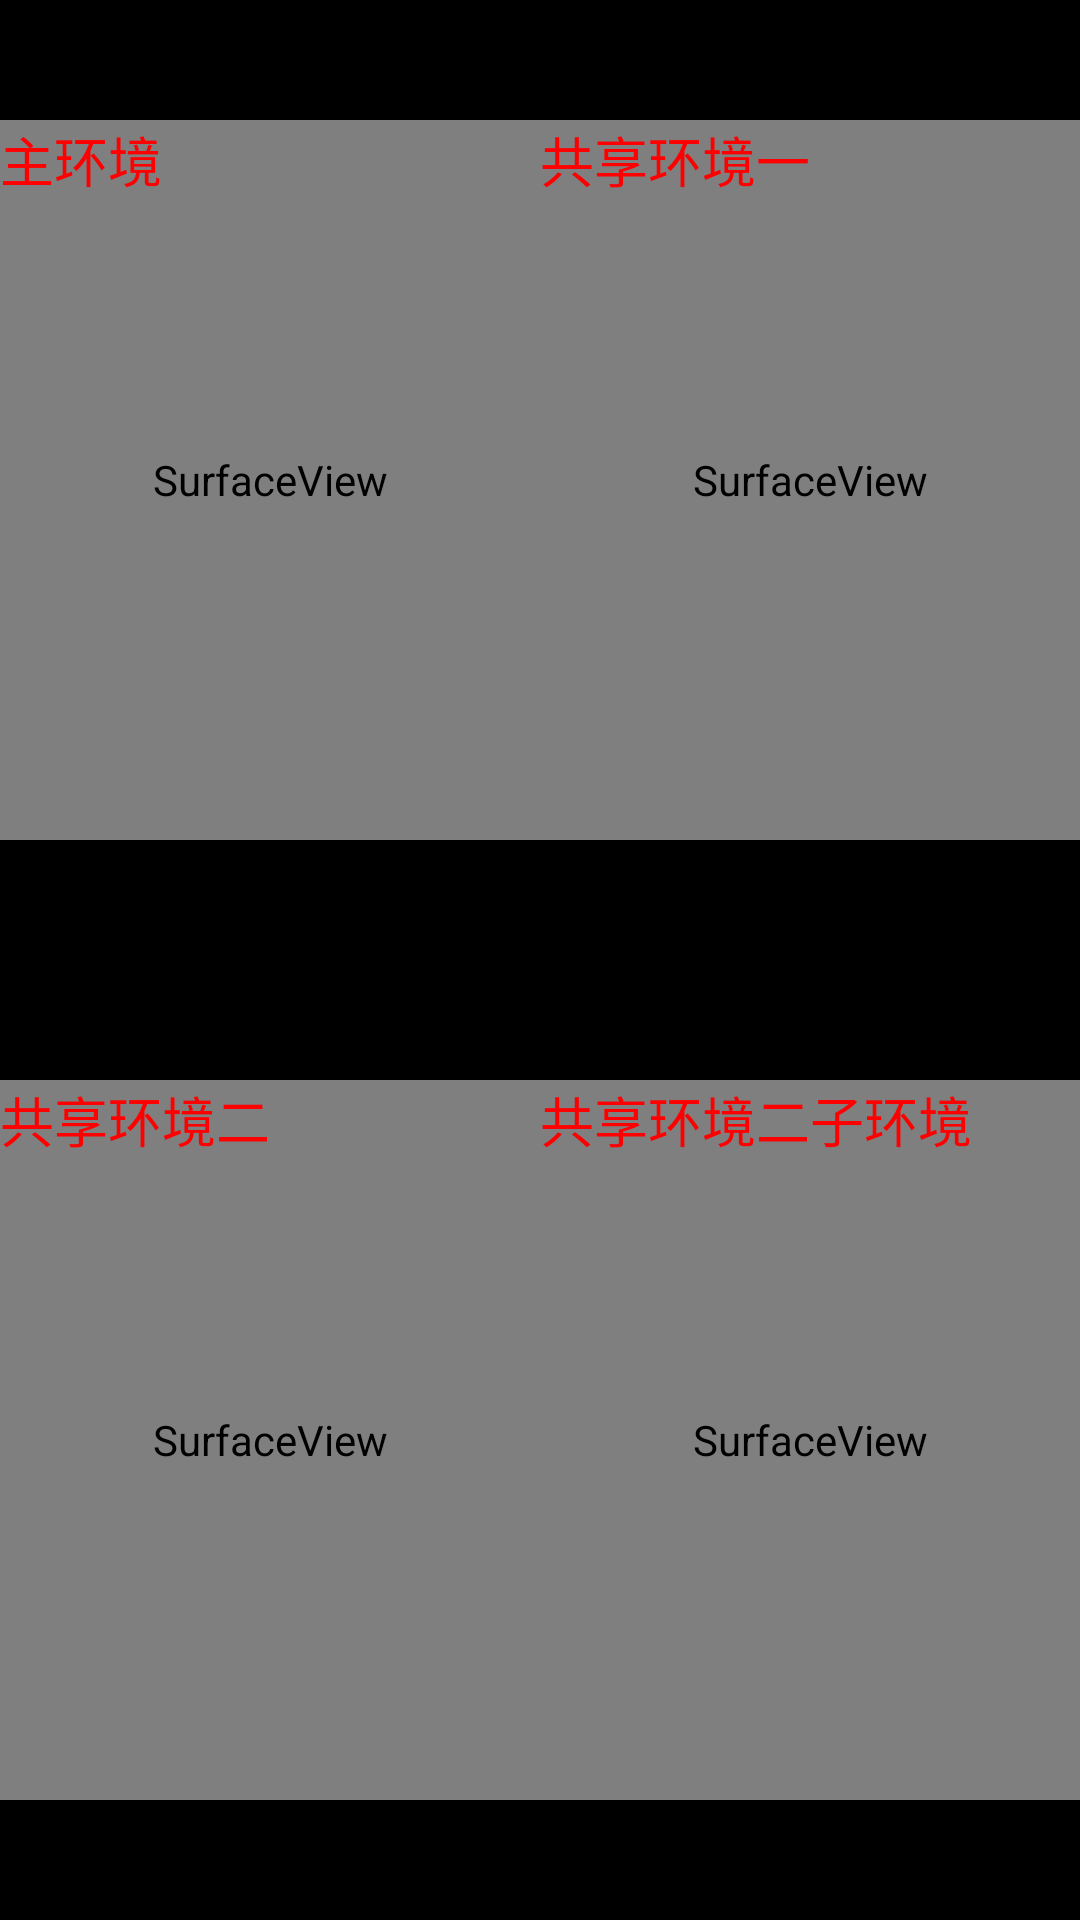

Produce the Android XML layout that renders to this screen, including the resource entries it uses.
<!-- AndroidManifest.xml: application theme RenderAppTheme -->
<!-- res/layout/activity_multi_surface.xml -->
<?xml version="1.0" encoding="utf-8"?>
<androidx.constraintlayout.widget.ConstraintLayout
    xmlns:android="http://schemas.android.com/apk/res/android"
    xmlns:app="http://schemas.android.com/apk/res-auto"
    android:layout_width="match_parent"
    android:layout_height="match_parent"
    android:background="#000000">

    <androidx.constraintlayout.widget.Guideline
        android:id="@+id/hor_guide_half"
        android:layout_width="match_parent"
        android:layout_height="1dp"
        android:orientation="horizontal"
        app:layout_constraintGuide_percent="0.5" />

    <androidx.constraintlayout.widget.Guideline
        android:id="@+id/ver_guide_half"
        android:layout_width="1dp"
        android:layout_height="0dp"
        android:orientation="vertical"
        app:layout_constraintGuide_percent="0.5" />

    <SurfaceView
        android:id="@+id/surface_main"
        android:layout_width="0dp"
        android:layout_height="0dp"
        app:layout_constraintStart_toStartOf="parent"
        app:layout_constraintEnd_toStartOf="@+id/ver_guide_half"
        app:layout_constraintTop_toTopOf="parent"
        app:layout_constraintBottom_toTopOf="@+id/hor_guide_half"
        app:layout_constraintDimensionRatio="h,3:4"/>

    <TextView
        android:layout_width="wrap_content"
        android:layout_height="wrap_content"
        android:textAllCaps="false"
        android:textColor="#ff0000"
        android:gravity="center"
        android:textSize="@dimen/bottom_icon_text_size"
        android:text="@string/tip_main_env"
        app:layout_constraintStart_toStartOf="@+id/surface_main"
        app:layout_constraintTop_toTopOf="@+id/surface_main"/>

    <SurfaceView
        android:id="@+id/surface_share_one"
        android:layout_width="0dp"
        android:layout_height="0dp"
        app:layout_constraintStart_toEndOf="@+id/ver_guide_half"
        app:layout_constraintEnd_toEndOf="parent"
        app:layout_constraintTop_toTopOf="parent"
        app:layout_constraintBottom_toTopOf="@+id/hor_guide_half"
        app:layout_constraintDimensionRatio="h,3:4" />

    <TextView
        android:layout_width="wrap_content"
        android:layout_height="wrap_content"
        android:textAllCaps="false"
        android:textColor="#ff0000"
        android:gravity="center"
        android:textSize="@dimen/bottom_icon_text_size"
        android:text="@string/tip_share_env_one"
        app:layout_constraintStart_toStartOf="@+id/surface_share_one"
        app:layout_constraintTop_toTopOf="@+id/surface_share_one"/>

    <SurfaceView
        android:id="@+id/surface_share_two"
        android:layout_width="0dp"
        android:layout_height="0dp"
        app:layout_constraintBottom_toBottomOf="parent"
        app:layout_constraintEnd_toStartOf="@+id/ver_guide_half"
        app:layout_constraintStart_toStartOf="parent"
        app:layout_constraintTop_toBottomOf="@+id/hor_guide_half"
        app:layout_constraintDimensionRatio="h,3:4" />

    <TextView
        android:layout_width="wrap_content"
        android:layout_height="wrap_content"
        android:textAllCaps="false"
        android:textColor="#ff0000"
        android:gravity="center"
        android:textSize="@dimen/bottom_icon_text_size"
        android:text="@string/tip_share_env_two"
        app:layout_constraintStart_toStartOf="@+id/surface_share_two"
        app:layout_constraintTop_toTopOf="@+id/surface_share_two"/>

    <SurfaceView
        android:id="@+id/surface_share_two_sub"
        android:layout_width="0dp"
        android:layout_height="0dp"
        app:layout_constraintStart_toEndOf="@+id/ver_guide_half"
        app:layout_constraintEnd_toEndOf="parent"
        app:layout_constraintTop_toBottomOf="@+id/hor_guide_half"
        app:layout_constraintBottom_toBottomOf="parent"
        app:layout_constraintDimensionRatio="h,3:4" />

    <TextView
        android:layout_width="wrap_content"
        android:layout_height="wrap_content"
        android:textAllCaps="false"
        android:textColor="#ff0000"
        android:gravity="center"
        android:textSize="@dimen/bottom_icon_text_size"
        android:text="@string/tip_share_env_two_sub"
        app:layout_constraintStart_toStartOf="@+id/surface_share_two_sub"
        app:layout_constraintTop_toTopOf="@+id/surface_share_two_sub"/>

</androidx.constraintlayout.widget.ConstraintLayout>
<!-- resources referenced by this layout -->
<resources>
  <dimen name="bottom_icon_text_size">18sp</dimen>
  <string name="tip_main_env">主环境</string>
  <string name="tip_share_env_one">共享环境一</string>
  <string name="tip_share_env_two">共享环境二</string>
  <string name="tip_share_env_two_sub">共享环境二子环境</string>
  <style name="RenderAppTheme" parent="Theme.AppCompat.NoActionBar">
          <item name="android:fitsSystemWindows">true</item>
          <item name="android:windowIsTranslucent">false</item>
          <item name="android:windowTranslucentStatus">false</item>
          <item name="android:windowBackground">@null</item>
          <item name="android:windowAnimationStyle">@null</item>
      </style>
</resources>
